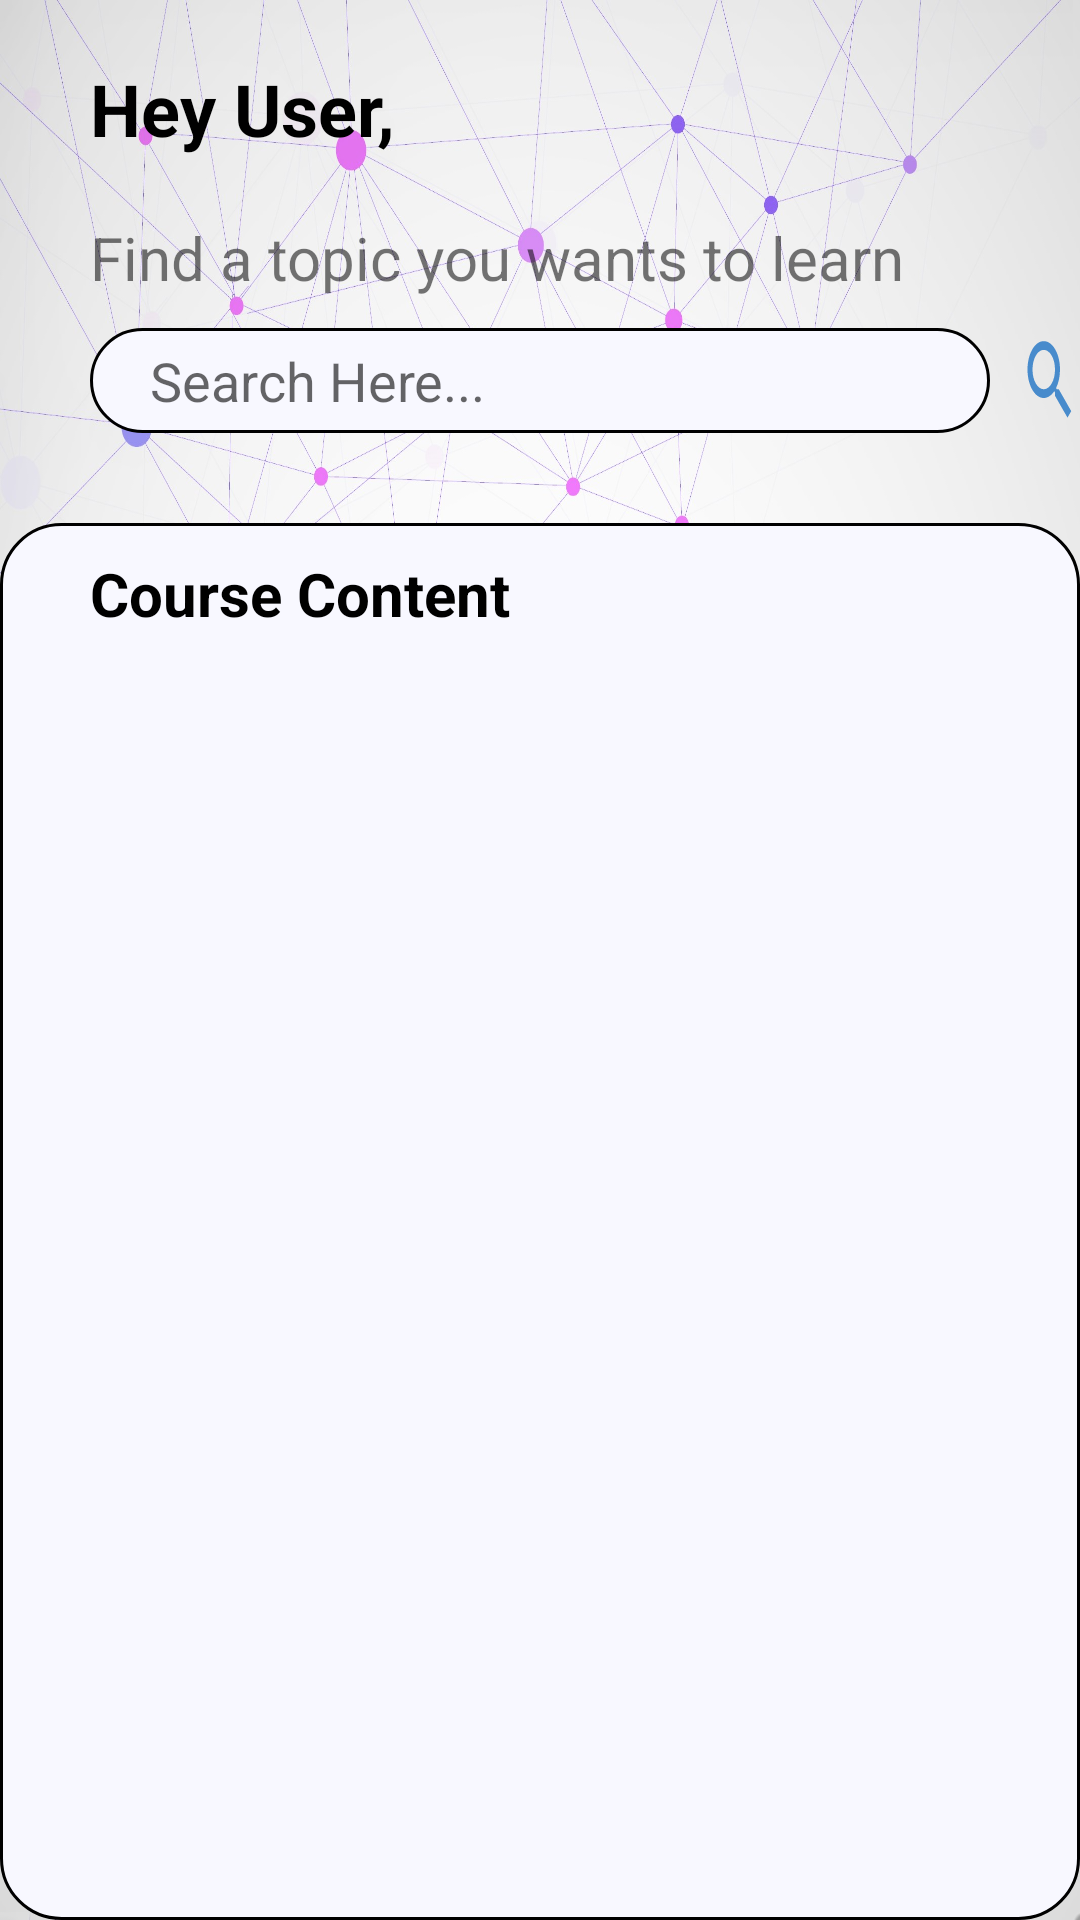

Write the Android layout XML for this screen, with the resource values it uses.
<!-- AndroidManifest.xml: application theme AppTheme -->
<!-- res/layout/fragment_home.xml -->
<?xml version="1.0" encoding="utf-8"?>
<RelativeLayout xmlns:android="http://schemas.android.com/apk/res/android"
    xmlns:tools="http://schemas.android.com/tools"
    android:layout_width="match_parent"
    android:layout_height="match_parent"
    android:background="@drawable/background"
    tools:context=".HomeActivity">


    <TextView
        android:id="@+id/hellomessage"
        android:layout_width="match_parent"
        android:layout_height="wrap_content"
        android:layout_marginLeft="30dp"
        android:layout_marginTop="20dp"
        android:text="Hey User,"
        android:textColor="#000"
        android:textSize="24dp"
        android:textStyle="bold" />


    <TextView
        android:id="@+id/searchmsg"
        android:layout_width="match_parent"
        android:layout_height="wrap_content"
        android:layout_below="@+id/hellomessage"
        android:layout_marginLeft="30dp"
        android:layout_marginTop="20dp"
        android:text="Find a topic you wants to learn"
        android:textSize="20dp" />

    <RelativeLayout
        android:layout_width="match_parent"
        android:layout_height="match_parent"></RelativeLayout>

    <EditText
        android:id="@+id/etsearch"
        android:layout_width="300dp"
        android:layout_height="35dp"
        android:maxLines="1"
        android:layout_below="@id/searchmsg"
        android:layout_marginLeft="30dp"
        android:layout_marginTop="10dp"
android:paddingLeft="20dp"
        android:background="@drawable/edit_text"



        android:hint="Search Here..." />

    <Button
        android:layout_width="40dp"
        android:layout_height="35dp"
        android:id="@+id/btnsearch"
        android:layout_below="@id/searchmsg"
        android:layout_marginLeft="10dp"
        android:background="@drawable/ic_baseline_search_"
        android:layout_marginTop="10dp"
        android:layout_toRightOf="@id/etsearch"></Button>


    <RelativeLayout
        android:layout_width="match_parent"
        android:layout_height="match_parent"
        android:layout_below="@id/etsearch"
        android:layout_marginTop="30dp"
        android:background="@drawable/edit_text"
        >
        <TextView
            android:id="@+id/coorsecontent"
            android:layout_width="match_parent"
            android:layout_height="wrap_content"

            android:textStyle="bold"

            android:layout_marginLeft="30dp"
            android:layout_marginTop="10dp"
            android:text="Course Content"
            android:textColor="#000"
            android:textSize="20dp" />

        <androidx.recyclerview.widget.RecyclerView
            android:layout_width="match_parent"
            android:id="@+id/recyclerHome"
            android:layout_height="match_parent"
            android:layout_below="@id/coorsecontent"
            android:layout_margin="10dp"
            ></androidx.recyclerview.widget.RecyclerView>
    </RelativeLayout>

</RelativeLayout>
<!-- resources referenced by this layout -->
<resources>
  <!-- drawable background: jpg bitmap (drawable-v24, 471870 bytes) -->
  <!-- drawable edit_text (drawable-v24) -->
  <?xml version="1.0" encoding="UTF-8"?>
  <shape xmlns:android="http://schemas.android.com/apk/res/android">
      <corners android:radius="20dp" />
      <stroke android:color="#000000" android:width="1dp" />
      <solid android:color="#F8F8FF"/>
  </shape>
  <!-- drawable ic_baseline_search_ (drawable) -->
  <vector android:height="24dp" android:tint="#488BCC"
      android:viewportHeight="24" android:viewportWidth="24"
      android:width="24dp" xmlns:android="http://schemas.android.com/apk/res/android">
      <path android:fillColor="@android:color/white" android:pathData="M15.5,14h-0.79l-0.28,-0.27C15.41,12.59 16,11.11 16,9.5 16,5.91 13.09,3 9.5,3S3,5.91 3,9.5 5.91,16 9.5,16c1.61,0 3.09,-0.59 4.23,-1.57l0.27,0.28v0.79l5,4.99L20.49,19l-4.99,-5zM9.5,14C7.01,14 5,11.99 5,9.5S7.01,5 9.5,5 14,7.01 14,9.5 11.99,14 9.5,14z"/>
  </vector>
  <style name="AppTheme" parent="Theme.AppCompat.Light.NoActionBar">
          
          <item name="colorPrimary">@color/colorPrimary</item>
          <item name="colorPrimaryDark">#4834d4</item>
          <item name="colorAccent">@color/colorAccent</item>
      </style>
  <!-- not gathered from this repository: default colours our renderer supplied (Android Studio template values) -->
  <color name="colorPrimary">#FF6200EE</color>
  <color name="colorAccent">#FF03DAC5</color>
</resources>
